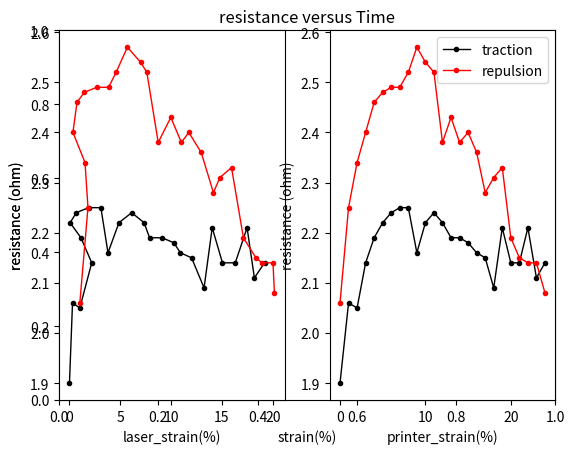

Write Python code to recreate this figure.
#!/usr/bin/env python3
# -*- coding: utf-8 -*-
"""
Created on Thu Apr 27 15:07:10 2023

[redacted]
"""
import matplotlib.pyplot as plt
# set the labels of the plot
plt.xlabel('strain(%)')
plt.ylabel('resistance (ohm)')
plt.title('resistance versus Time')

#initialiser les listes
printer_strain_t,sensor_strain_t,printer_strain_c,sensor_strain_c,resistor_t,resistor_c=[],[],[],[],[],[]
printer_strain_c=[24, 23, 22, 21, 20, 19, 18, 17, 16, 15, 14, 13, 12, 11, 10, 9, 8, 7, 6, 5, 4, 3, 2, 1, 0]
printer_strain_t=[0, 1, 2, 3, 4, 5, 6, 7, 8, 9, 10, 11, 12, 13, 14, 15, 16, 17, 18, 19, 20, 21, 22, 23, 24]
resistor_c=[2.08, 2.14, 2.14, 2.15, 2.19, 2.33, 2.31, 2.28, 2.36, 2.4, 2.38, 2.43, 2.38, 2.52, 2.54, 2.57, 2.52, 2.49, 2.49, 2.48, 2.46, 2.4, 2.34, 2.25, 2.06]
resistor_t=[1.9, 2.06, 2.05, 2.14, 2.19, 2.22, 2.24, 2.25, 2.25, 2.16, 2.22, 2.24, 2.22, 2.19, 2.19, 2.18, 2.16, 2.15, 2.09, 2.21, 2.14, 2.14, 2.21, 2.11, 2.14]
sensor_strain_c=[20.16, 20.02, 18.93, 18.34, 17.11, 15.94, 14.8, 14.16, 12.96, 11.74, 11.01, 9.97, 8.73, 7.61, 6.99, 5.7, 4.59, 3.85, 2.69, 1.46, 0.74, 0.34, 1.53, 1.82, 1.02]
sensor_strain_t=[0.0, 0.3, 1.02, 2.19, 1.13, 0.06, 0.68, 1.88, 3.09, 3.79, 4.87, 6.12, 7.34, 7.88, 9.1, 10.27, 10.91, 12.01, 13.24, 14.04, 15.05, 16.31, 17.47, 18.19, 19.19]
plt.subplot(121)
a=round(resistor_c[1],1)
print(a)
plt.plot(sensor_strain_t,resistor_t,color='black', linewidth = 1,
         marker='o', markerfacecolor='black', markersize=3)
plt.plot(sensor_strain_c,resistor_c,color='red', linewidth = 1,
         marker='o', markerfacecolor='red', markersize=3)
plt.xlabel('laser_strain(%)')
plt.ylabel('resistance (ohm)')
plt.subplot(122)
plt.plot(printer_strain_t,resistor_t,color='black', linewidth = 1,
         marker='o', markerfacecolor='black', markersize=3, label="traction")
plt.plot(printer_strain_c,resistor_c,color='red', linewidth = 1,
         marker='o', markerfacecolor='red', markersize=3,label="repulsion")
plt.xlabel('printer_strain(%)')
plt.ylabel('resistance (ohm)')
plt.legend()
plt.show()